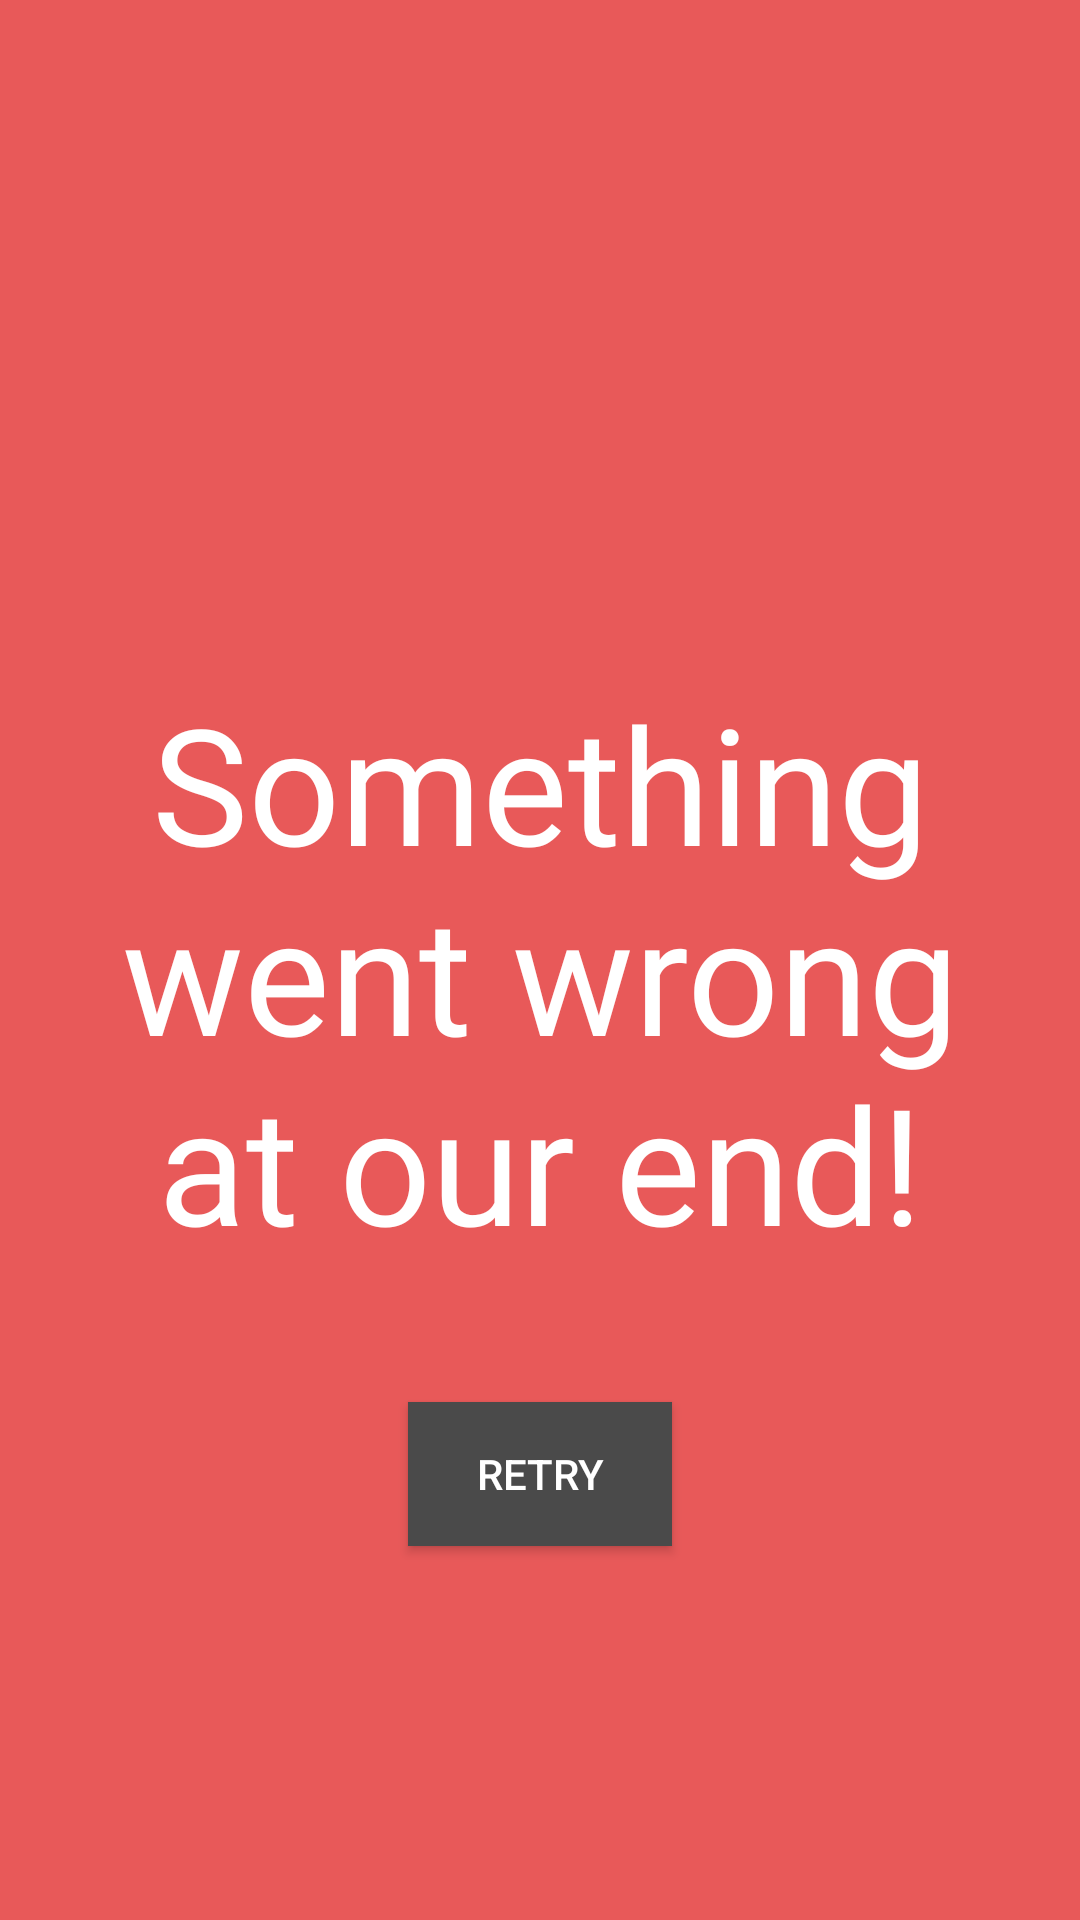

Write the Android layout XML for this screen, with the resource values it uses.
<!-- AndroidManifest.xml: application theme AppTheme -->
<!-- res/layout/activity_weather_error.xml -->
<?xml version="1.0" encoding="utf-8"?>
<android.support.constraint.ConstraintLayout
    xmlns:android="http://schemas.android.com/apk/res/android"
    xmlns:app="http://schemas.android.com/apk/res-auto"
    android:layout_width="match_parent"
    android:layout_height="match_parent"
    android:background="@color/screenErrorBgColor">

    <TextView
        android:id="@+id/errorTextView"
        android:layout_width="0dp"
        android:layout_height="wrap_content"
        android:layout_marginStart="32dp"
        android:layout_marginLeft="32dp"
        android:layout_marginTop="8dp"
        android:layout_marginEnd="32dp"
        android:layout_marginRight="32dp"
        android:fontFamily="@font/roboto_thin"
        android:text="@string/error_message"
        android:textAlignment="center"
        android:textColor="@color/white"
        android:textSize="54sp"
        app:layout_constraintBottom_toBottomOf="parent"
        app:layout_constraintEnd_toEndOf="parent"
        app:layout_constraintStart_toStartOf="parent"
        app:layout_constraintTop_toTopOf="parent" />

    <Button
        android:id="@+id/retryButton"
        android:layout_width="wrap_content"
        android:layout_height="wrap_content"
        android:layout_marginTop="44dp"
        android:background="@color/buttonBgColor"
        android:text="@string/retry"
        android:textColor="@color/white"
        android:onClick="retryLoadingWeather"
        app:layout_constraintEnd_toEndOf="parent"
        app:layout_constraintStart_toStartOf="parent"
        app:layout_constraintTop_toBottomOf="@+id/errorTextView" />

</android.support.constraint.ConstraintLayout>
<!-- resources referenced by this layout -->
<resources>
  <color name="buttonBgColor">#4A4A4A</color>
  <color name="screenErrorBgColor">#E85959</color>
  <color name="white">#FFFFFF</color>
  <string name="error_message">Something went wrong at our end!</string>
  <string name="retry">RETRY</string>
  <style name="AppTheme" parent="Theme.AppCompat.Light.NoActionBar">
          
          <item name="colorPrimary">@color/colorPrimary</item>
          <item name="colorPrimaryDark">@color/colorPrimaryDark</item>
          <item name="colorAccent">@color/colorAccent</item>
      </style>
  <color name="colorPrimary">#008577</color>
  <color name="colorPrimaryDark">#000000</color>
  <color name="colorAccent">#D81B60</color>
</resources>
